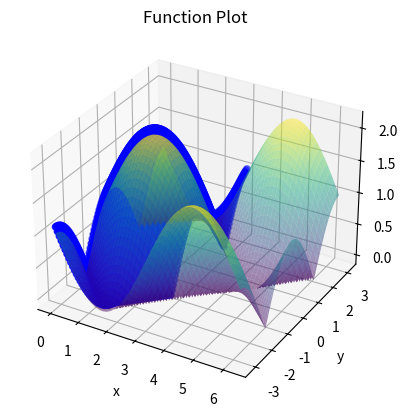

The matplotlib source for this figure:
import numpy as np
import matplotlib.pyplot as plt

def volume(f, a, b, n_x, n_y):
    dx = (b - a) / n_x
    dy = 2 * np.pi / n_y
    total_volume = 0.0

    for i in range(n_x):
        cur_x = a + i * dx

        for j in range(n_y):
            cur_y = -np.pi + j * dy
            z = f(cur_x, cur_y)

            base_level = f(cur_x, -np.pi)  # Height at the base level

            volume_contribution = z # - base_level
            volume_contribution *= dx * dy

            total_volume += volume_contribution

    return total_volume

def find_fraction_points_volume(f, a, b, n_x, n_y, calculated_volume, fraction):
    dx = (b - a) / n_x
    dy = 2 * np.pi / n_y
    total_volume = 0.0
    points = []
    for i in range(n_x):
        cur_x = a + i * dx

        for j in range(n_y):
            
            cur_y = -np.pi + j * dy
            points.append((cur_x,cur_y))
            z = f(cur_x, cur_y)

            base_level = f(cur_x, -np.pi)  # Height at the base level

            volume_contribution = z # - base_level
            volume_contribution *= dx * dy

            total_volume += volume_contribution

            if total_volume >= calculated_volume * fraction:
                return points

    return None


# Example function f(x, y)
def f(x, y):
    return abs(np.sin(x) + np.cos(y))

a = 0.0
b = 2 * np.pi
n_x = 100  # Number of subdivisions along the x-axis
n_y = 100  # Number of subdivisions along the y-axis

# Compute the volume
computed_volume = volume(f, a, b, n_x, n_y)
print("Computed Volume:", computed_volume)

# Plot the function
x = np.linspace(a, b, 100)
y = np.linspace(-np.pi, np.pi, 100)
X, Y = np.meshgrid(x, y)
Z = f(X, Y)

fraction = 1/2

points = find_fraction_points_volume(f, a, b, n_x, n_y, computed_volume, fraction)

pX = [x[0] for x in points]
pY = [x[1] for x in points]
pZ = [f(pX[i], pY[i]) + .1 for i in range(len(points))]

fig = plt.figure()
ax = fig.add_subplot(111, projection='3d')
ax.plot_surface(X, Y, Z, cmap='viridis',alpha=0.5)
ax.scatter(pX, pY, pZ, c='b', marker='o')
ax.set_xlabel('x')
ax.set_ylabel('y')
ax.set_zlabel('z')
ax.set_title('Function Plot')
plt.show()





